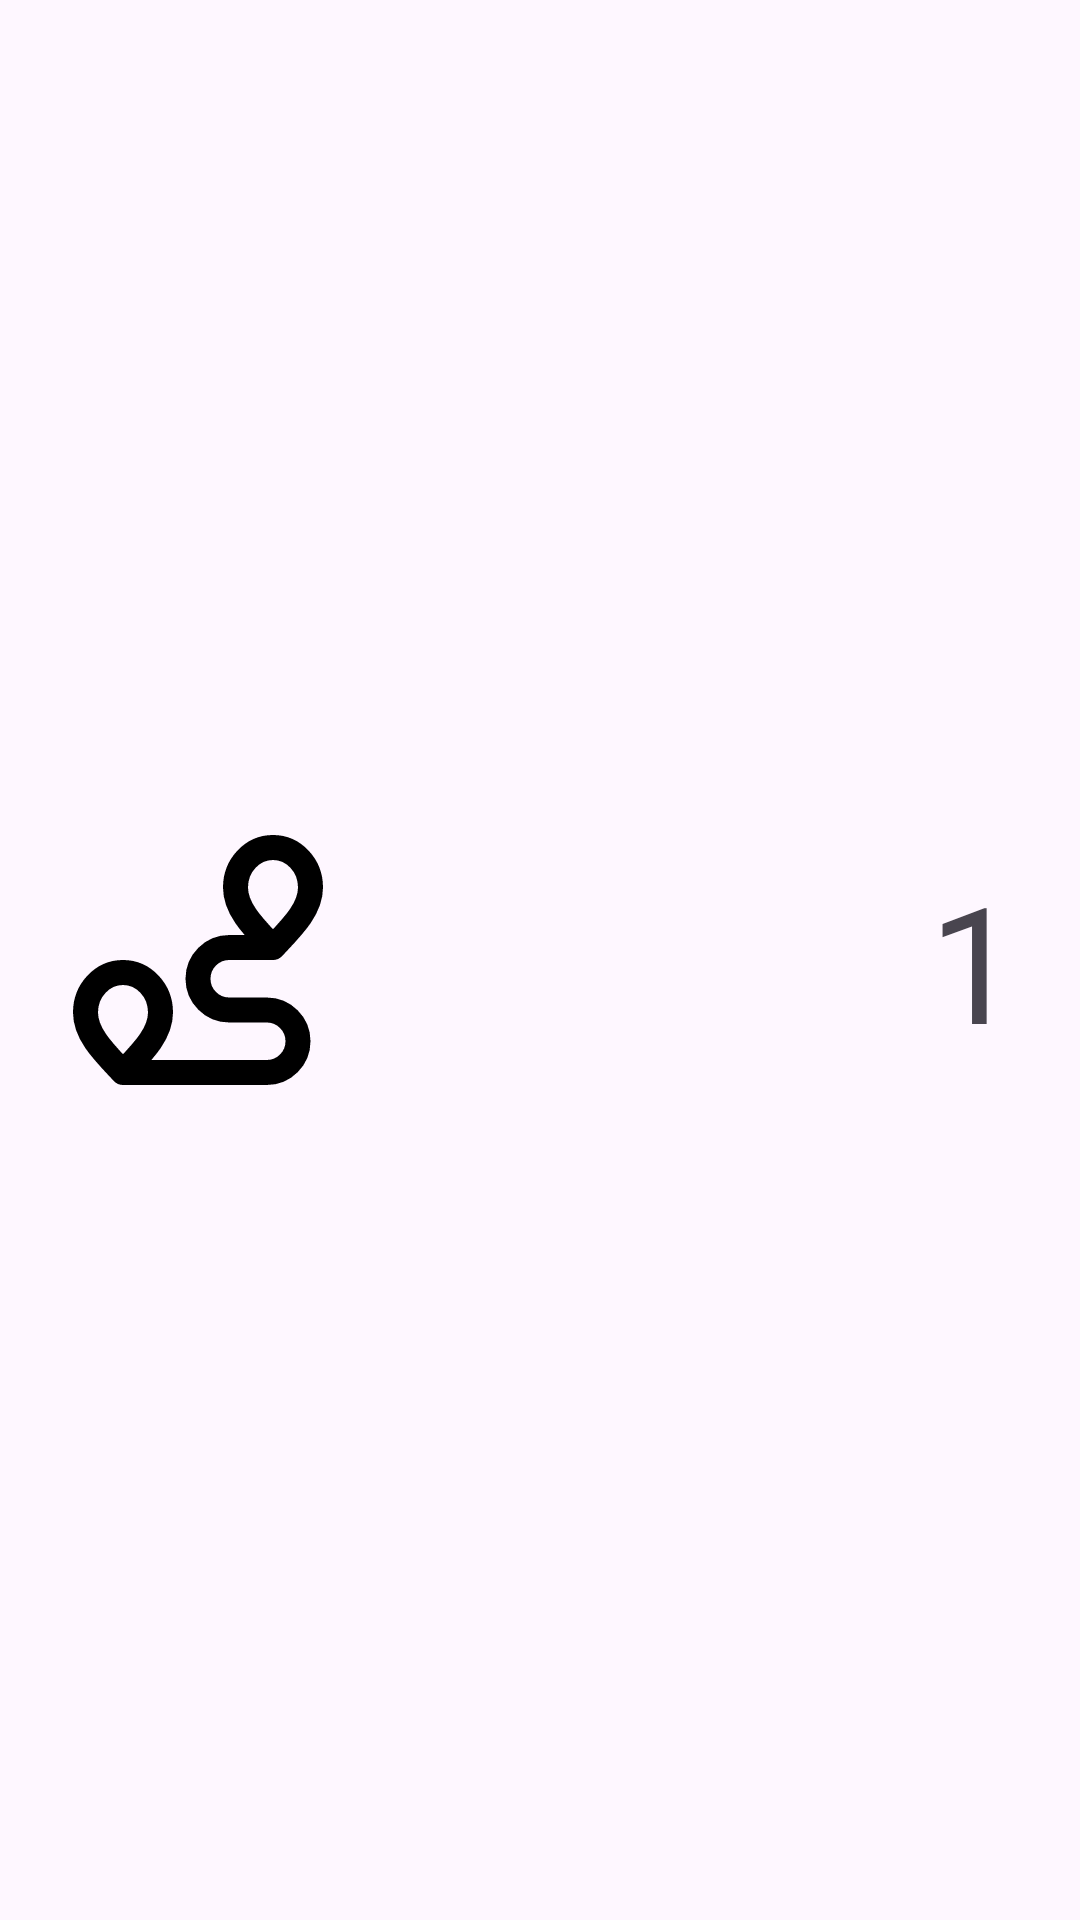

This screen was rendered from an Android layout file. Write that file and the resources it references.
<!-- AndroidManifest.xml: application theme Theme.WayToGo -->
<!-- res/layout/layout_maplocations_item.xml -->
<?xml version="1.0" encoding="utf-8"?>
<androidx.constraintlayout.widget.ConstraintLayout xmlns:android="http://schemas.android.com/apk/res/android"
    xmlns:app="http://schemas.android.com/apk/res-auto"
    xmlns:tools="http://schemas.android.com/tools"
    android:layout_width="match_parent"
    android:layout_height="140dp"
    android:padding="16dp">


    <com.google.android.material.imageview.ShapeableImageView
        android:id="@+id/image_view_mapLocation"
        android:layout_width="100dp"
        android:layout_height="86dp"
        android:scaleType="centerCrop"
        android:src="@drawable/ic_route_24"
        app:layout_constraintBottom_toBottomOf="parent"
        app:layout_constraintStart_toStartOf="parent"
        app:layout_constraintTop_toTopOf="parent"
        app:shapeAppearanceOverlay="@style/RoundedCornersImage10Percent" />


    <TextView
        android:id="@+id/name_mapLocation_text_view"
        android:layout_width="0dp"
        android:layout_height="wrap_content"
        android:layout_marginStart="16dp"
        android:textSize="16sp"
        android:textStyle="bold"
        app:layout_constraintEnd_toStartOf="@id/number"
        app:layout_constraintStart_toEndOf="@id/image_view_mapLocation"
        app:layout_constraintTop_toTopOf="@id/image_view_mapLocation"
        tools:text="MapLocation title" />

    <TextView
        android:id="@+id/mapLocation_description_text_view"
        android:layout_width="0dp"
        android:layout_height="wrap_content"
        android:layout_marginStart="16dp"
        android:layout_marginTop="8dp"
        android:textSize="10sp"
        app:layout_constraintEnd_toStartOf="@id/number"
        app:layout_constraintStart_toEndOf="@id/image_view_mapLocation"
        app:layout_constraintTop_toBottomOf="@id/name_mapLocation_text_view"
        tools:text="MapLocation Description" />

    <TextView
        android:id="@+id/number"
        android:layout_width="wrap_content"
        android:layout_height="match_parent"
        android:textAlignment="center"
        android:gravity="center"
        android:text="1"
        android:textSize="54sp"
        android:paddingStart="6dp"
        android:paddingEnd="4dp"
        app:layout_constraintStart_toEndOf="@id/name_mapLocation_text_view"
        app:layout_constraintEnd_toEndOf="parent"
        app:layout_constraintTop_toTopOf="parent"
        app:layout_constraintBottom_toBottomOf="parent"
        />

</androidx.constraintlayout.widget.ConstraintLayout>
<!-- resources referenced by this layout -->
<resources>
  <!-- drawable ic_route_24 (drawable) -->
  <vector android:height="24dp" android:viewportHeight="24"
      android:viewportWidth="24" android:width="24dp" xmlns:android="http://schemas.android.com/apk/res/android">
      <path android:fillColor="#00000000"
          android:pathData="M6,21C7.5,19.4 9,17.967 9,16.2C9,14.433 7.657,13 6,13C4.343,13 3,14.433 3,16.2C3,17.967 4.5,19.4 6,21ZM6,21H17.5C18.881,21 20,19.881 20,18.5C20,17.119 18.881,16 17.5,16H15M18,11C19.5,9.4 21,7.967 21,6.2C21,4.433 19.657,3 18,3C16.343,3 15,4.433 15,6.2C15,7.967 16.5,9.4 18,11ZM18,11H14.5C13.119,11 12,12.119 12,13.5C12,14.881 13.119,16 14.5,16H15.6"
          android:strokeColor="#000000" android:strokeLineCap="round"
          android:strokeLineJoin="round" android:strokeWidth="2"/>
  </vector>
  <style name="RoundedCornersImage10Percent" parent="">
          <item name="cornerSize">10%</item>
      </style>
  <style name="Theme.WayToGo" parent="Base.Theme.WayToGo" />
  <style name="Base.Theme.WayToGo" parent="Theme.Material3.DayNight.NoActionBar">
          
           <item name="colorPrimary">@color/color3</item>
           <item name="colorSecondary">@color/color2</item>
           <item name="colorAccent">@color/color4</item>
      </style>
  <color name="color3">#FEB941</color>
  <color name="color2">#FDE49E</color>
  <color name="color4">#DD761C</color>
</resources>
